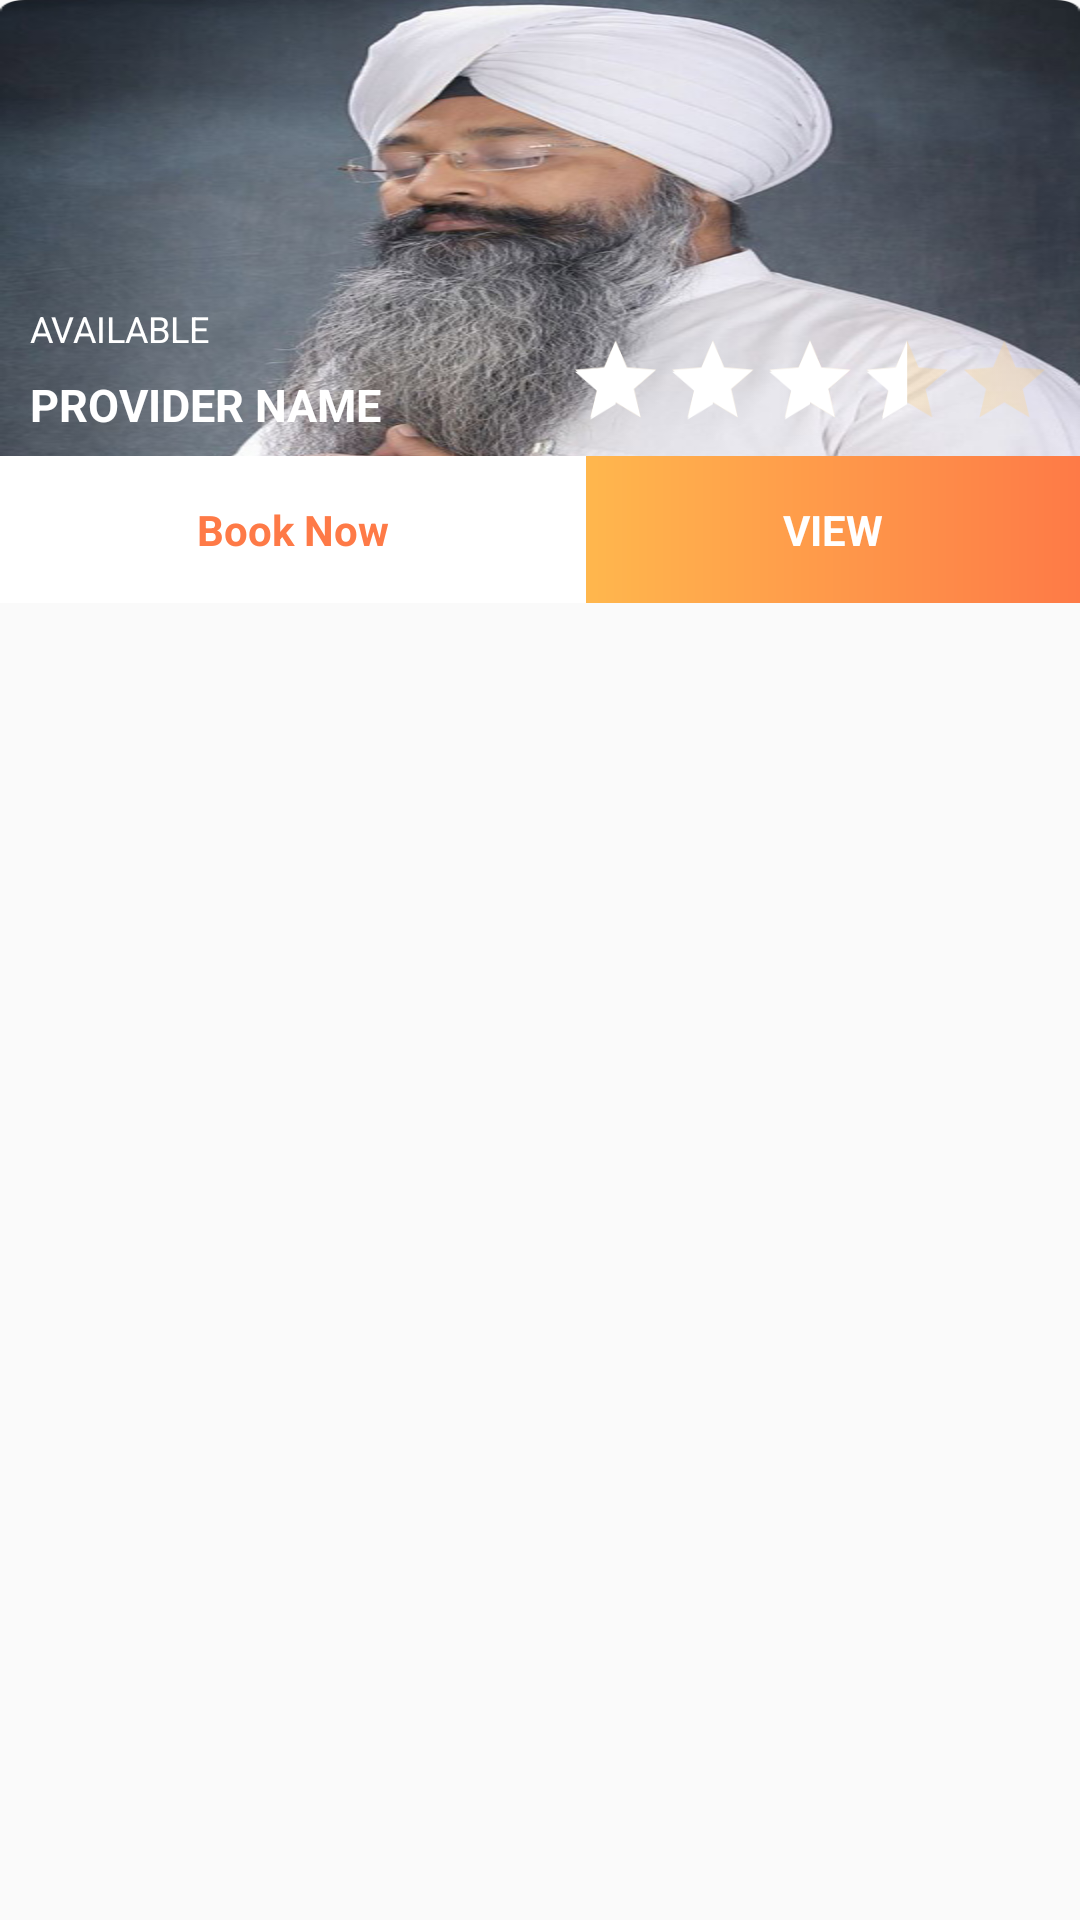

Produce the Android XML layout that renders to this screen, including the resource entries it uses.
<!-- AndroidManifest.xml: application theme NoActionBar -->
<!-- res/layout/book_my_program_row.xml -->
<?xml version="1.0" encoding="utf-8"?>
<RelativeLayout xmlns:android="http://schemas.android.com/apk/res/android"
    xmlns:app="http://schemas.android.com/apk/res-auto"
    xmlns:tools="http://schemas.android.com/tools"
    android:layout_width="match_parent"
    android:layout_height="match_parent"
    tools:context="com.example.user10.keerat.activity.navigationactivity.BookMyProgram">

    <ImageView
        android:id="@+id/iv_bookprogram"
        android:layout_width="match_parent"
        android:layout_height="wrap_content"
        android:scaleType="fitXY"
        android:src="@drawable/grid" />

    <LinearLayout
        android:id="@+id/ll_bookprogram"
        android:layout_width="match_parent"
        android:layout_height="wrap_content"
        android:layout_below="@+id/iv_bookprogram"
        android:orientation="horizontal"
        android:weightSum="2">


        <TextView
            android:layout_width="wrap_content"
            android:layout_height="wrap_content"
            android:layout_weight="1"
            android:background="@android:color/white"
            android:gravity="center"
            android:padding="15dp"
            android:text="@string/booknow"
            android:textColor="@color/colorPrimaryDark"
            android:textSize="14sp"
            android:textStyle="bold" />


        <TextView
            android:layout_width="wrap_content"
            android:layout_height="wrap_content"
            android:layout_weight="1"
            android:background="@drawable/gradienttwocolor"
            android:gravity="center"
            android:padding="15dp"
            android:text="@string/view"
            android:textColor="@android:color/white"
            android:textSize="14sp"
            android:textStyle="bold" />
    </LinearLayout>

    <TextView
        android:id="@+id/tv_providername"
        android:layout_width="wrap_content"
        android:layout_height="wrap_content"
        android:layout_above="@+id/ll_bookprogram"
        android:layout_marginBottom="7dp"
        android:layout_marginLeft="10dp"
        android:text="Provider Name"
        android:textAllCaps="true"
        android:textColor="@android:color/white"
        android:textSize="15sp"
        android:textStyle="bold" />

    <TextView
        android:id="@+id/tv_availble"
        android:layout_width="wrap_content"
        android:layout_height="wrap_content"
        android:layout_above="@+id/tv_providername"
        android:layout_marginBottom="7dp"
        android:layout_marginLeft="10dp"
        android:text="available"
        android:textAllCaps="true"
        android:textColor="@android:color/white"
        android:textSize="12sp" />

    <RelativeLayout
        android:layout_width="wrap_content"
        android:layout_height="wrap_content"
        android:layout_above="@+id/ll_bookprogram"
        android:layout_marginLeft="10dp"
        android:layout_toRightOf="@+id/tv_providername">


        <RatingBar
            android:id="@+id/rb_rating"
            style="?android:attr/ratingBarStyleIndicator"
            android:theme="@style/RatingBar"
            android:layout_width="wrap_content"
            android:layout_height="wrap_content"
            android:layout_alignParentRight="true"
            android:isIndicator="true"
            android:max="5"
            android:rating="3.5"
            android:scaleX=".9"
            android:scaleY=".9"
            android:layout_marginBottom="7dp"/>





    </RelativeLayout>
</RelativeLayout>
<!-- resources referenced by this layout -->
<resources>
  <color name="colorPrimaryDark">#fe7a47</color>
  <!-- drawable gradienttwocolor (drawable) -->
  <?xml version="1.0" encoding="utf-8"?>
  <shape xmlns:android="http://schemas.android.com/apk/res/android"
      android:shape="rectangle">
      <gradient
          android:startColor="#FFB74D"
          android:endColor="@color/colorPrimaryDark"/>
  </shape>
  <!-- drawable grid: png bitmap (drawable-hdpi, 108673 bytes) -->
  <string name="booknow">Book Now</string>
  
  
      //otp
  <string name="view">VIEW</string>
  <style name="RatingBar" parent="Theme.AppCompat">
          <item name="colorControlNormal">#FFD180</item>
          <item name="colorControlActivated">#ffffff</item>
      </style>
  <style name="NoActionBar" parent="Theme.AppCompat.Light.NoActionBar">
          <item name="android:windowActionBar">false</item>
          <item name="android:windowNoTitle">true</item>
  
  
  
      </style>
</resources>
